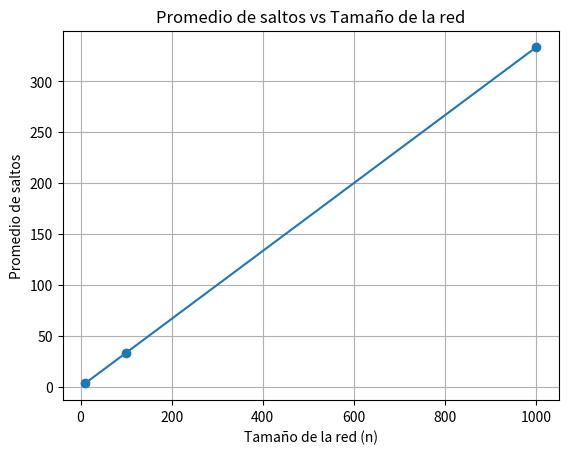

Recreate this plot in Python. (Note: this script raises an exception after producing the figure.)
import random # importar librería random para la generación de valores aleatorios
from fractions import Fraction # importar librería Fraction para el manejo de fracciones
import matplotlib.pyplot as plt # importar librería matplotlib para la generación de gráficas

num_experimentos = 50000 # número de experimentos a realizar, recomendable mayor a 1000
def calcular_saltos_promedio(n, num_experimentos): # función para calcular el promedio de saltos promedio
    total_saltos = 0
    for _ in range(num_experimentos):
        # Seleccionar dos nodos diferentes A y B
        (A, B)= random.sample(range(n), 2) # se seleccionan dos nodos aleatorios diferentes

        # Calcular la distancia (número de saltos) entre A y B
        saltos = abs(A - B) # se calcula como el valor absoluto de la diferencia entre A y B
        
        # Sumar al total de saltos
        total_saltos += saltos
    
    # Calcular el promedio de saltos
    promedio_saltos = total_saltos / num_experimentos # obtener el promedio como número real
    prom_frac=Fraction(total_saltos, num_experimentos) # obtener el promedio en forma de fracción
    return promedio_saltos, prom_frac

# Tamaños de red a simular
tamanos_red = [10, 100, 1000] # 10 pequeño - 100 mediano - 1000 grande

# Listas para almacenar los resultados
promedios = []
tamanos = []

# Realizar la simulación para cada tamaño de red
for n in tamanos_red:
    promedio = calcular_saltos_promedio(n, num_experimentos)
    print(f"\nPara una red de {n} nodos, el promedio de saltos es: {promedio[0]} o {promedio[1]}")
    promedios.append(promedio[0])
    tamanos.append(n)

    #print(F"Promedio teórico: {(n+1)/3}")

# Grafica
# Graficar los resultados
#De linea
plt.plot(tamanos, promedios, marker='o')
plt.xlabel('Tamaño de la red (n)')
plt.ylabel('Promedio de saltos')
plt.title('Promedio de saltos vs Tamaño de la red')
plt.grid(True)
plt.show()

# De barras
# Crear gráfico de barras
plt.bar(tamanos_red, promedio_saltos, color='skyblue')

# Personalizar el gráfico
plt.title('Promedio de saltos en función del tamaño de la red')
plt.xlabel('Tamaño de la red (n)')
plt.ylabel('Promedio de saltos')
plt.xticks(tamanos_red)  # Mostrar todos los valores en el eje X
plt.grid(axis='y', linestyle='--', alpha=0.7)

# Mostrar el gráfico
plt.show()

# Graficar los resultados como dispersión
plt.figure(figsize=(10, 6)) # Ajustar el tamaño de la figura
plt.scatter(tamanos, promedios, color='b', alpha=0.7)
plt.xlabel('Tamaño de la red (n)')
plt.ylabel('Promedio de saltos')
plt.title('Promedio de saltos vs Tamaño de la red')
plt.xticks(tamanos) # Asegurarse de que todos los tamaños de red estén en el eje x
plt.grid(True, linestyle='--', alpha=0.7) # Mejorar la visualización de la cuadrícula
plt.tight_layout() # Ajustar el layout para que todo se vea bien
plt.show()